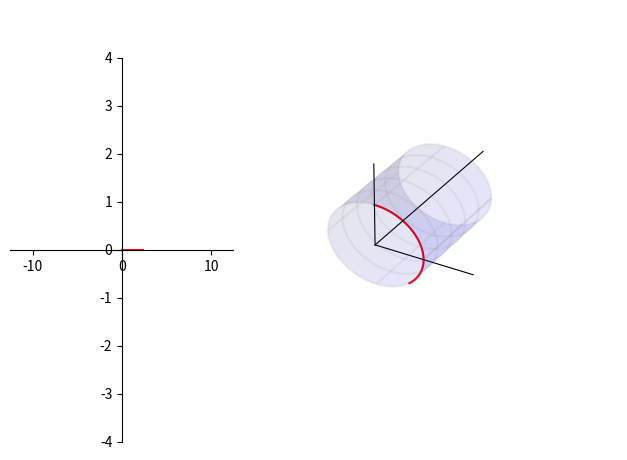

Here is the Python script that generated this plot: (Note: this script raises an exception after producing the figure.)
"""
CCT 建模优化代码
文档绘图

[redacted]
日期：2021年6月9日
"""

import matplotlib.pyplot as plt
import numpy as np

# 绝对坐标系，确定绘图板位置
ax = plt.axes([0.15, 0.10, 0.35, 0.80])
ax3 = plt.axes([0.5, -0.05, 0.6, 1.3], projection="3d")

# 圆柱半径
r = 1.0
# 圆柱长度
length = 5.0
# 圆柱圆周方向分段
ksi_number = 500
# 圆柱轴向分段 注意 Y 方向是圆柱轴向
z_number = 500

# 沿着 θ 轴运动
theta = np.linspace(0, np.pi * 0.75, 100)
# 二维运动
x2 = theta
y2 = np.zeros_like(theta)
# 三维运动
x3 = r*np.sin(theta)
z3 = r*np.cos(theta)
y3 = np.zeros_like(theta)

ax.plot(x2,y2,'r-')
ax3.plot(x3,y3,z3,'r-')


# 二维
if True:
    ax.spines["bottom"].set_position(("data", 0))
    ax.spines["left"].set_position(("data", 0))
    ax.spines["right"].set_color("none")
    ax.spines["top"].set_color("none")

    ax.set_xlim(-2 * 2 * np.pi, 2 * 2 * np.pi)
    ax.set_ylim(-4, 4)

if True:
    # 定义三维数据
    ksi_steps = np.linspace(0, 2 * np.pi, ksi_number)
    # 圆柱数据
    xx = r * np.cos(ksi_steps)
    zz = r * np.sin(ksi_steps)
    yy = np.linspace(0, length, z_number)
    X, Y = np.meshgrid(xx, yy)
    Z, _ = np.meshgrid(zz, yy)

    # 圆柱作图
    ax3.plot_surface(X, Y, Z, color="blue", alpha=0.1)
    ax3.plot_wireframe(X, Y, Z, rstride=100, cstride=125, color="grey", alpha=0.1)

    # 扩大图形范围，让圆柱长一点
    ax3.plot3D(-2, 0, -2)
    ax3.plot3D(2, 0, 2)

    # 坐标
    ax3.plot3D([0, 2], [0, 0], [0, 0], color="k", lw=0.8)
    ax3.plot3D([0, 0], [0, 0], [0, 2], color="k", lw=0.8)
    ax3.plot3D([0, 0], [0, 8], [0, 0], color="k", lw=0.8)

    plt.axis("off")
    ax3.w_xaxis.set_pane_color((1.0, 1.0, 1.0, 1.0))


plt.show()
